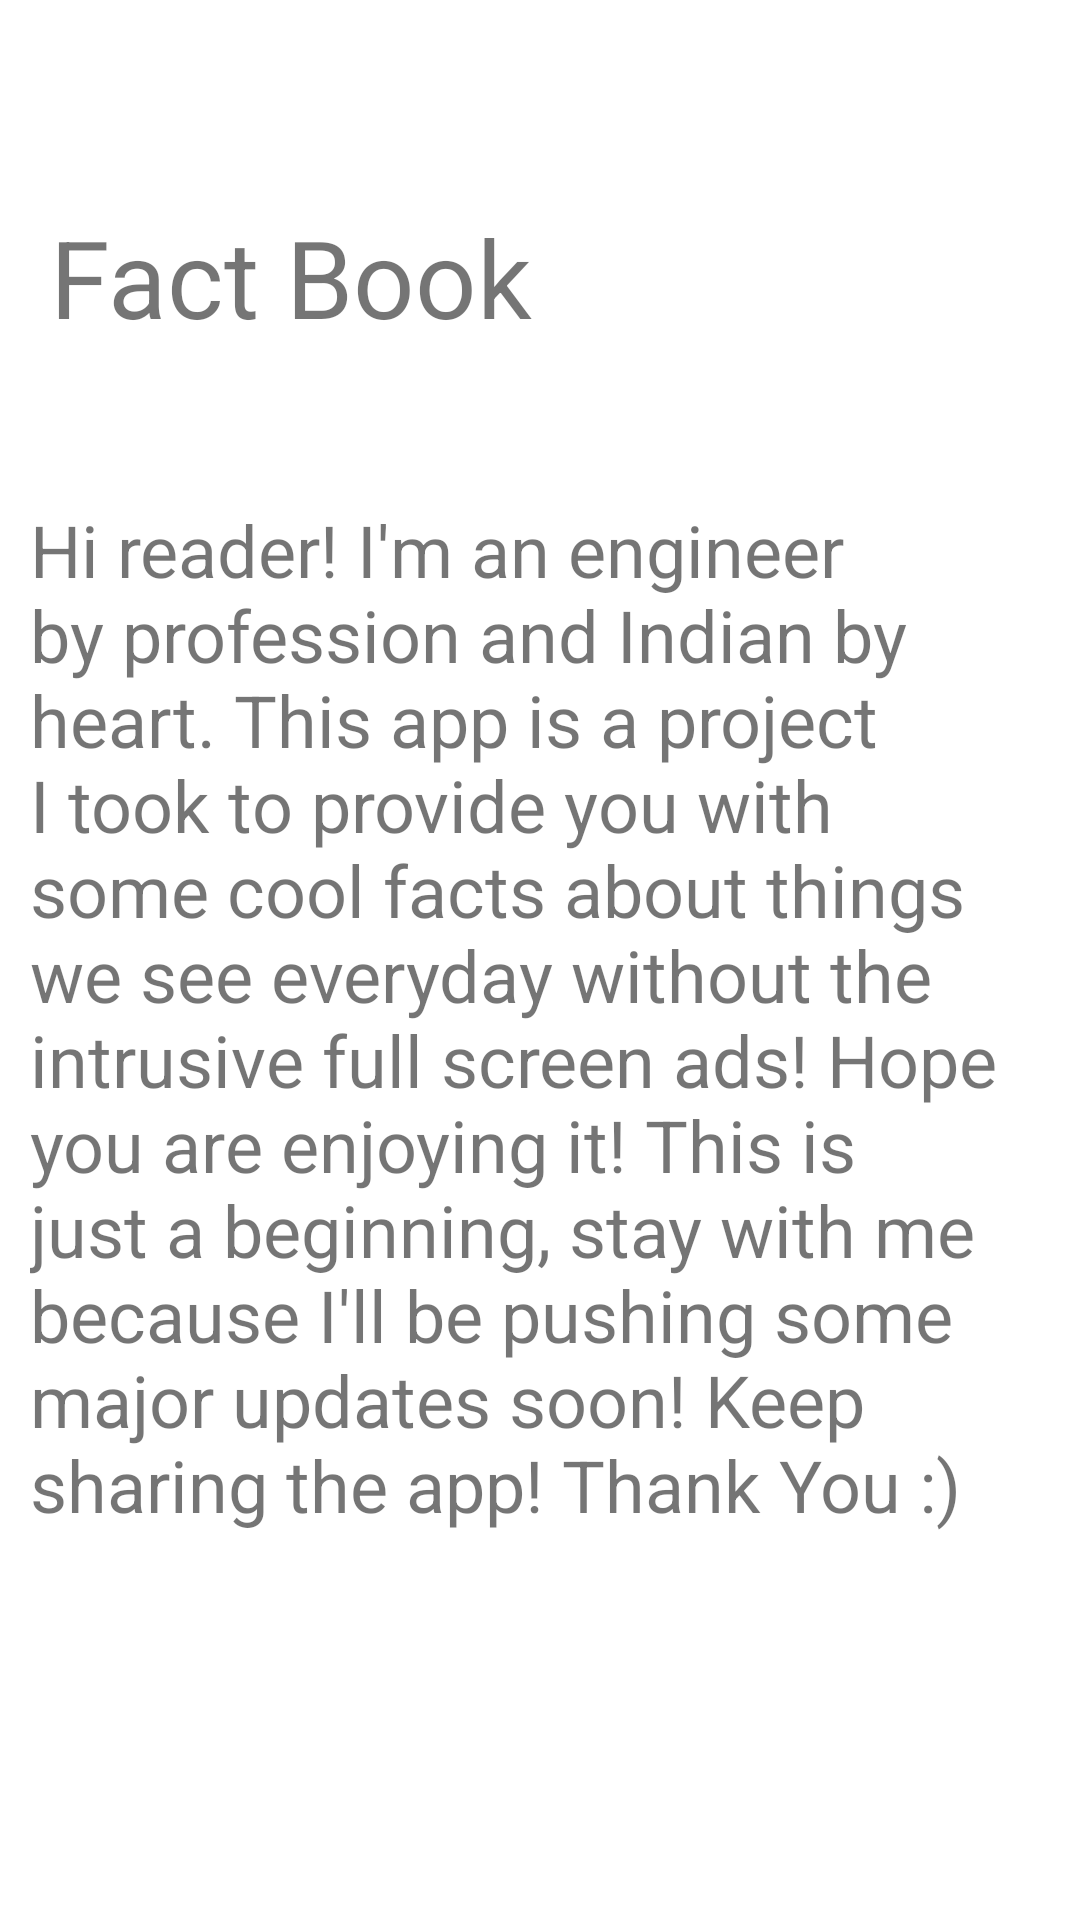

Layout XML and referenced resources for this Android screen:
<!-- AndroidManifest.xml: application theme Theme.FactBook -->
<!-- res/layout/fragment_about.xml -->
<?xml version="1.0" encoding="utf-8"?>
<layout xmlns:android="http://schemas.android.com/apk/res/android"
    xmlns:app="http://schemas.android.com/apk/res-auto"
    xmlns:tools="http://schemas.android.com/tools">

    <androidx.constraintlayout.widget.ConstraintLayout
        android:layout_width="match_parent"
        android:layout_height="match_parent">


        <TextView
            android:id="@+id/app_name_for_about"
            android:layout_width="316dp"
            android:layout_height="66dp"
            android:layout_marginTop="68dp"
            android:text="@string/app_name"
            android:textSize="36sp"
            app:layout_constraintEnd_toEndOf="parent"
            app:layout_constraintHorizontal_bias="0.378"
            app:layout_constraintStart_toStartOf="parent"
            app:layout_constraintTop_toTopOf="parent" />

        <TextView
            android:id="@+id/AuthorNameText"
            android:layout_width="292dp"
            android:layout_height="40dp"
            android:layout_marginBottom="64dp"
            android:text="@string/author_name"
            android:textSize="14sp"
            app:layout_constraintBottom_toTopOf="@+id/AboutAuthorText"
            app:layout_constraintEnd_toEndOf="parent"
            app:layout_constraintHorizontal_bias="0.302"
            app:layout_constraintStart_toStartOf="parent"
            app:layout_constraintTop_toBottomOf="@+id/app_name_for_about"
            app:layout_constraintVertical_bias="0.132" />

        <TextView
            android:id="@+id/AboutAuthorText"
            android:layout_width="340dp"
            android:layout_height="440dp"
            android:text="@string/about_text"
            android:textAlignment="viewStart"
            android:textSize="24sp"
            app:layout_constraintBottom_toBottomOf="parent"
            app:layout_constraintEnd_toEndOf="parent"
            app:layout_constraintHorizontal_bias="0.5"
            app:layout_constraintStart_toStartOf="parent"
            app:layout_constraintTop_toBottomOf="@+id/app_name_for_about" />

    </androidx.constraintlayout.widget.ConstraintLayout>
</layout>
<!-- resources referenced by this layout -->
<resources>
  <string name="about_text">Hi reader! I\'m an engineer by profession and Indian by heart. This app is a project I took to provide you with some cool facts about things we see everyday without the intrusive full screen ads! Hope you are enjoying it! This is just a beginning, stay with me because I\'ll be pushing some major updates soon! Keep sharing the app! Thank You :)</string>
  <string name="app_name">Fact Book</string>
  <string name="author_name">By Kuldeep Chilwal</string>
  <style name="Theme.FactBook" parent="Theme.MaterialComponents.DayNight.DarkActionBar">
          
          <item name="colorPrimary">@color/purple_500</item>
          <item name="colorPrimaryVariant">@color/purple_700</item>
          <item name="colorOnPrimary">@color/white</item>
          
          <item name="colorSecondary">@color/teal_200</item>
          <item name="colorSecondaryVariant">@color/teal_700</item>
          <item name="colorOnSecondary">@color/black</item>
          
          <item name="android:statusBarColor" tools:targetApi="l">?attr/colorPrimaryVariant</item>
          
      </style>
  <!-- not gathered from this repository: default colours our renderer supplied (Android Studio template values) -->
  <color name="purple_500">#FF6200EE</color>
  <color name="purple_700">#FF3700B3</color>
  <color name="teal_200">#FF03DAC5</color>
  <color name="teal_700">#FF018786</color>
  <color name="black">#FF000000</color>
  <color name="white">#FFFFFFFF</color>
</resources>
